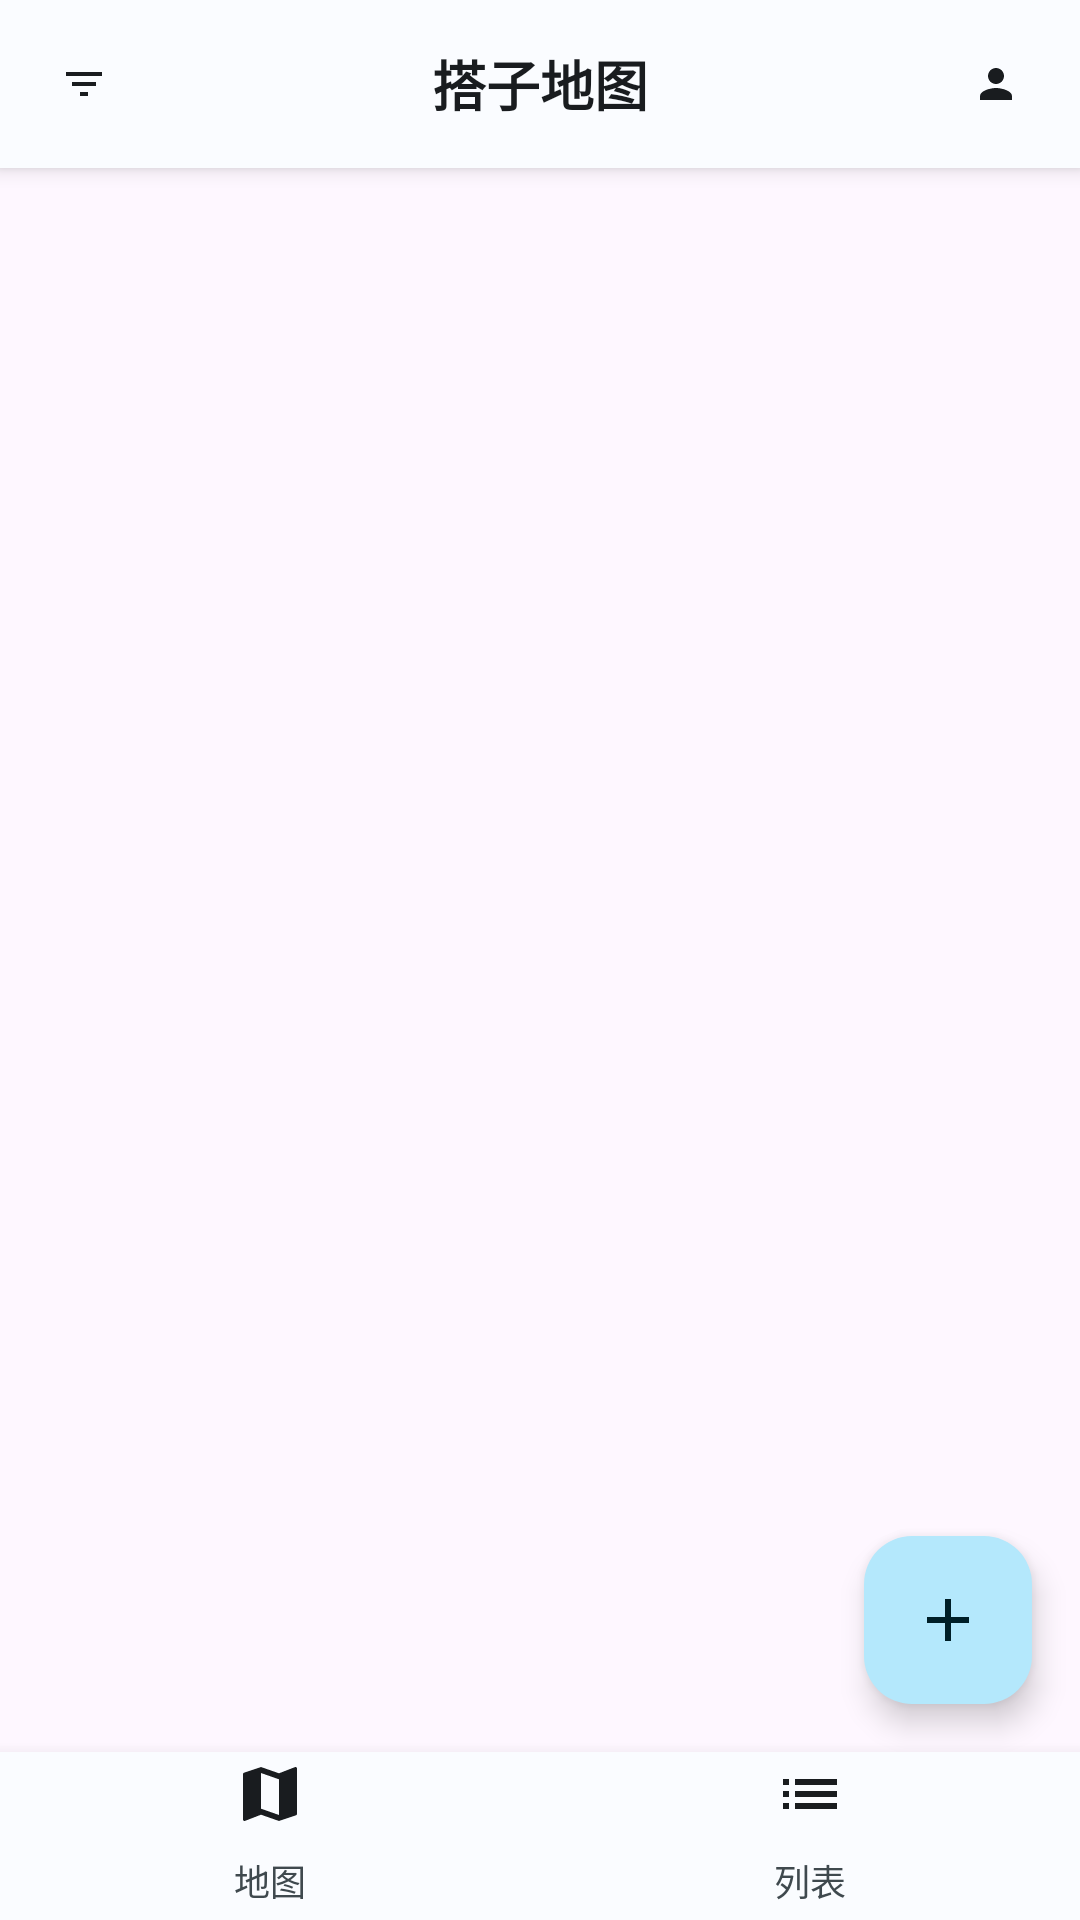

Write the Android layout XML for this screen, with the resource values it uses.
<!-- AndroidManifest.xml: application theme Theme.Partner_map -->
<!-- res/layout/activity_main.xml -->
<?xml version="1.0" encoding="utf-8"?>
<LinearLayout xmlns:android="http://schemas.android.com/apk/res/android"
    xmlns:app="http://schemas.android.com/apk/res-auto"
    android:id="@+id/main"
    android:layout_width="match_parent"
    android:layout_height="match_parent"
    android:orientation="vertical"
    android:fitsSystemWindows="true">

    <LinearLayout
        android:id="@+id/top_bar"
        android:layout_width="match_parent"
        android:layout_height="@dimen/toolbar_height"
        android:orientation="horizontal"
        android:gravity="center_vertical"
        android:paddingHorizontal="@dimen/spacing_lg"
        android:background="@color/md_theme_surface"
        android:elevation="4dp">

        <ImageView
            android:id="@+id/iv_filter"
            android:layout_width="24dp"
            android:layout_height="24dp"
            android:src="@drawable/ic_filter_list_24"
            android:contentDescription="筛选"
            android:background="?attr/selectableItemBackgroundBorderless"
            android:padding="@dimen/spacing_xs" />

        <TextView
            android:layout_width="0dp"
            android:layout_height="wrap_content"
            android:layout_weight="1"
            android:text="@string/app_name"
            android:textSize="@dimen/text_size_title"
            android:textStyle="bold"
            android:textColor="@color/md_theme_onSurface"
            android:gravity="center" />

        <ImageView
            android:id="@+id/iv_profile"
            android:layout_width="24dp"
            android:layout_height="24dp"
            android:src="@drawable/ic_person_24"
            android:contentDescription="我的"
            android:background="?attr/selectableItemBackgroundBorderless"
            android:padding="@dimen/spacing_xs" />
    </LinearLayout>

    <FrameLayout
        android:layout_width="match_parent"
        android:layout_height="0dp"
        android:layout_weight="1">

        <FrameLayout
            android:id="@+id/fragment_container"
            android:layout_width="match_parent"
            android:layout_height="match_parent"
            android:layout_marginBottom="@dimen/bottom_nav_height" />

        <LinearLayout
            android:id="@+id/bottom_bar"
            android:layout_width="match_parent"
            android:layout_height="@dimen/bottom_nav_height"
            android:layout_gravity="bottom"
            android:orientation="horizontal"
            android:gravity="center"
            android:background="@color/md_theme_surface"
            android:elevation="8dp">

            <TextView
                android:id="@+id/tv_tab_map"
                android:layout_width="0dp"
                android:layout_height="match_parent"
                android:layout_weight="1"
                android:gravity="center"
                android:paddingTop="@dimen/bottom_nav_tab_padding_top"
                android:text="地图"
                android:textSize="@dimen/text_size_caption"
                android:textColor="@color/md_theme_onSurfaceVariant"
                android:drawableTop="@drawable/ic_map_24"
                android:drawablePadding="@dimen/spacing_xs"
                android:background="?attr/selectableItemBackground" />

            <TextView
                android:id="@+id/tv_tab_list"
                android:layout_width="0dp"
                android:layout_height="match_parent"
                android:layout_weight="1"
                android:gravity="center"
                android:paddingTop="@dimen/bottom_nav_tab_padding_top"
                android:text="列表"
                android:textSize="@dimen/text_size_caption"
                android:textColor="@color/md_theme_onSurfaceVariant"
                android:drawableTop="@drawable/ic_view_list_24"
                android:drawablePadding="@dimen/spacing_xs"
                android:background="?attr/selectableItemBackground" />
        </LinearLayout>

        <com.google.android.material.floatingactionbutton.FloatingActionButton
            android:id="@+id/fab_add"
            android:layout_width="wrap_content"
            android:layout_height="wrap_content"
            android:layout_gravity="bottom|end"
            android:layout_marginEnd="@dimen/spacing_lg"
            android:layout_marginBottom="@dimen/home_fab_bottom_margin"
            android:src="@drawable/ic_add_24"
            android:contentDescription="发布需求" />
    </FrameLayout>

</LinearLayout>
<!-- resources referenced by this layout -->
<resources>
  <color name="md_theme_onSurface">#FF191C1F</color>
  <color name="md_theme_onSurfaceVariant">#FF3F494E</color>
  <color name="md_theme_surface">#FFFAFCFF</color>
  <dimen name="bottom_nav_height">56dp</dimen>
  <dimen name="bottom_nav_tab_padding_top">2dp</dimen>
  <dimen name="home_fab_bottom_margin">72dp</dimen>
  <dimen name="spacing_lg">16dp</dimen>
  <dimen name="spacing_xs">4dp</dimen>
  <dimen name="text_size_caption">12sp</dimen>
  <dimen name="text_size_title">18sp</dimen>
  <dimen name="toolbar_height">56dp</dimen>
  <!-- drawable ic_add_24 (drawable) -->
  <vector xmlns:android="http://schemas.android.com/apk/res/android"
      android:width="24dp" android:height="24dp"
      android:viewportWidth="24" android:viewportHeight="24"
      android:tint="@color/md_theme_onPrimary">
      <path android:fillColor="@android:color/white"
          android:pathData="M19,13h-6v6h-2v-6H5v-2h6V5h2v6h6v2z"/>
  </vector>
  <!-- drawable ic_filter_list_24 (drawable) -->
  <vector xmlns:android="http://schemas.android.com/apk/res/android"
      android:width="24dp" android:height="24dp"
      android:viewportWidth="24" android:viewportHeight="24"
      android:tint="?attr/colorOnSurface">
      <path android:fillColor="@android:color/white"
          android:pathData="M10,18h4v-2h-4v2zM3,6v2h18V6H3zM6,13h12v-2H6v2z"/>
  </vector>
  <!-- drawable ic_map_24 (drawable) -->
  <vector xmlns:android="http://schemas.android.com/apk/res/android"
      android:width="24dp" android:height="24dp"
      android:viewportWidth="24" android:viewportHeight="24"
      android:tint="?attr/colorOnSurface">
      <path android:fillColor="@android:color/white"
          android:pathData="M20.5,3l-0.16,0.03L15,5.1 9,3 3.36,4.9c-0.21,0.07 -0.36,0.25 -0.36,0.48V20.5c0,0.28 0.22,0.5 0.5,0.5l0.16,-0.03L9,18.9l6,2.1 5.64,-1.9c0.21,-0.07 0.36,-0.25 0.36,-0.48V3.5c0,-0.28 -0.22,-0.5 -0.5,-0.5zM15,19l-6,-2.11V5l6,2.11V19z"/>
  </vector>
  <!-- drawable ic_person_24 (drawable) -->
  <vector xmlns:android="http://schemas.android.com/apk/res/android"
      android:width="24dp" android:height="24dp"
      android:viewportWidth="24" android:viewportHeight="24"
      android:tint="?attr/colorOnSurface">
      <path android:fillColor="@android:color/white"
          android:pathData="M12,12c2.21,0 4,-1.79 4,-4s-1.79,-4 -4,-4 -4,1.79 -4,4 1.79,4 4,4zM12,14c-2.67,0 -8,1.34 -8,4v2h16v-2c0,-2.66 -5.33,-4 -8,-4z"/>
  </vector>
  <!-- drawable ic_view_list_24 (drawable) -->
  <vector xmlns:android="http://schemas.android.com/apk/res/android"
      android:width="24dp" android:height="24dp"
      android:viewportWidth="24" android:viewportHeight="24"
      android:tint="?attr/colorOnSurface">
      <path android:fillColor="@android:color/white"
          android:pathData="M3,13h2v-2H3v2zM3,17h2v-2H3v2zM3,9h2V7H3v2zM7,13h14v-2H7v2zM7,17h14v-2H7v2zM7,7v2h14V7H7z"/>
  </vector>
  <string name="app_name">搭子地图</string>
  <style name="Theme.Partner_map" parent="Base.Theme.Partner_map" />
  <color name="md_theme_onPrimary">#FFFFFFFF</color>
  <color name="md_theme_primary">#FF006C85</color>
  <color name="md_theme_primaryContainer">#FFB4E8FC</color>
  <color name="md_theme_onPrimaryContainer">#FF001F27</color>
  <color name="md_theme_secondary">#FF4B636C</color>
  <color name="md_theme_onSecondary">#FFFFFFFF</color>
  <color name="md_theme_secondaryContainer">#FFDDE8EC</color>
  <color name="md_theme_tertiary">#FF545D7D</color>
  <color name="md_theme_onTertiary">#FFFFFFFF</color>
  <color name="md_theme_error">#FFBA1A1A</color>
  <color name="md_theme_onError">#FFFFFFFF</color>
  <color name="md_theme_surfaceVariant">#FFDBE4E8</color>
  <color name="md_theme_outline">#FF6F797E</color>
  <color name="md_theme_outlineVariant">#FFBFC8CC</color>
</resources>
